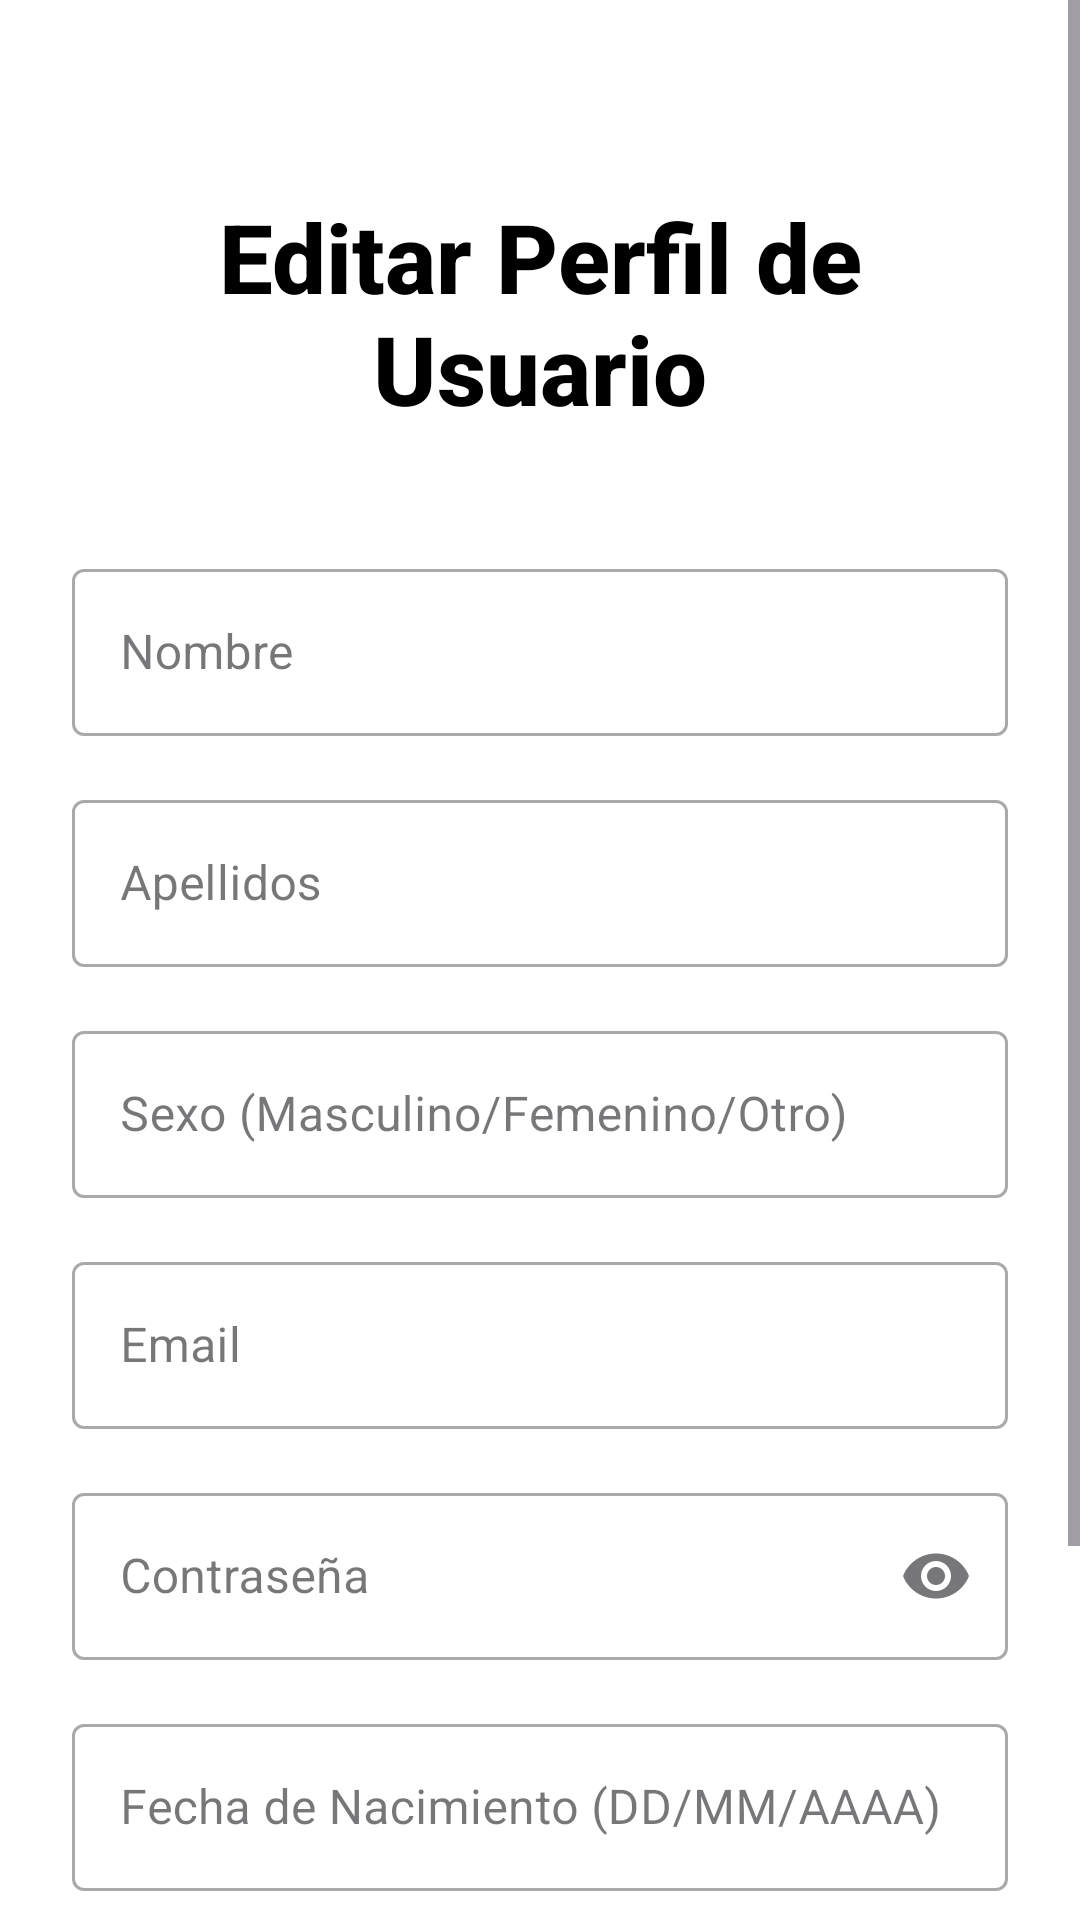

Produce the Android XML layout that renders to this screen, including the resource entries it uses.
<!-- AndroidManifest.xml: application theme Theme.AppRunningMobile -->
<!-- res/layout/activity_user_edit_profile.xml -->
<?xml version="1.0" encoding="utf-8"?>
<ScrollView xmlns:android="http://schemas.android.com/apk/res/android"
    xmlns:app="http://schemas.android.com/apk/res-auto"
    android:layout_width="match_parent"
    android:layout_height="match_parent"
    android:fillViewport="true"
    android:background="@android:color/white"> <LinearLayout
    android:orientation="vertical"
    android:padding="24dp"
    android:layout_width="match_parent"
    android:layout_height="wrap_content"
    android:gravity="center_horizontal"
    android:layout_marginTop="40dp">

    <TextView
        android:layout_width="match_parent"
        android:layout_height="wrap_content"
        android:textAlignment="center"
        android:text="Editar Perfil de Usuario"
        android:textSize="32sp"
        android:textStyle="bold"
        android:textColor="@android:color/black"
        android:layout_marginBottom="40dp"
        android:fontFamily="sans-serif-medium"/> <com.google.android.material.textfield.TextInputLayout
    android:layout_width="match_parent"
    android:layout_height="wrap_content"
    android:hint="Nombre"
    style="@style/Widget.MaterialComponents.TextInputLayout.OutlinedBox"
    android:layout_marginBottom="16dp">
    <com.google.android.material.textfield.TextInputEditText
        android:id="@+id/etEditNombre"
        android:layout_width="match_parent"
        android:layout_height="wrap_content"
        android:inputType="textPersonName"/>
</com.google.android.material.textfield.TextInputLayout>

    <com.google.android.material.textfield.TextInputLayout
        android:layout_width="match_parent"
        android:layout_height="wrap_content"
        android:hint="Apellidos"
        style="@style/Widget.MaterialComponents.TextInputLayout.OutlinedBox"
        android:layout_marginBottom="16dp">
        <com.google.android.material.textfield.TextInputEditText
            android:id="@+id/etEditApellidos"
            android:layout_width="match_parent"
            android:layout_height="wrap_content"
            android:inputType="textPersonName"/>
    </com.google.android.material.textfield.TextInputLayout>

    <com.google.android.material.textfield.TextInputLayout
        android:layout_width="match_parent"
        android:layout_height="wrap_content"
        android:hint="Sexo (Masculino/Femenino/Otro)"
        style="@style/Widget.MaterialComponents.TextInputLayout.OutlinedBox"
        android:layout_marginBottom="16dp">
        <com.google.android.material.textfield.TextInputEditText
            android:id="@+id/etEditSexo"
            android:layout_width="match_parent"
            android:layout_height="wrap_content"
            android:inputType="textCapWords"/>
    </com.google.android.material.textfield.TextInputLayout>

    <com.google.android.material.textfield.TextInputLayout
        android:layout_width="match_parent"
        android:layout_height="wrap_content"
        android:hint="Email"
        style="@style/Widget.MaterialComponents.TextInputLayout.OutlinedBox"
        android:layout_marginBottom="16dp">
        <com.google.android.material.textfield.TextInputEditText
            android:id="@+id/etEditEmail"
            android:layout_width="match_parent"
            android:layout_height="wrap_content"
            android:inputType="textEmailAddress"/>
    </com.google.android.material.textfield.TextInputLayout>

    <com.google.android.material.textfield.TextInputLayout
        android:layout_width="match_parent"
        android:layout_height="wrap_content"
        android:hint="Contraseña"
        style="@style/Widget.MaterialComponents.TextInputLayout.OutlinedBox"
        app:endIconMode="password_toggle"
        android:layout_marginBottom="16dp">
        <com.google.android.material.textfield.TextInputEditText
            android:id="@+id/etEditPassword"
            android:layout_width="match_parent"
            android:layout_height="wrap_content"
            android:inputType="textPassword"/>
    </com.google.android.material.textfield.TextInputLayout>

    <com.google.android.material.textfield.TextInputLayout
        android:layout_width="match_parent"
        android:layout_height="wrap_content"
        android:hint="Fecha de Nacimiento (DD/MM/AAAA)"
        style="@style/Widget.MaterialComponents.TextInputLayout.OutlinedBox"
        android:layout_marginBottom="32dp">
        <com.google.android.material.textfield.TextInputEditText
            android:id="@+id/etEditFechaNacimiento"
            android:layout_width="match_parent"
            android:layout_height="wrap_content"
            android:focusable="false"
            android:clickable="true"
            android:inputType="none"/> </com.google.android.material.textfield.TextInputLayout>

    <Button
        android:id="@+id/btnGuardarCambios"
        android:text="Guardar Cambios"
        android:layout_width="match_parent"
        android:layout_height="wrap_content"
        android:backgroundTint="#6200EE" android:textColor="@android:color/white"
        android:paddingVertical="12dp"
        android:textSize="18sp"
        app:cornerRadius="8dp" android:layout_marginBottom="12dp"/>

    <Button
        android:id="@+id/btnCancelarEdicion"
        android:text="Cancelar"
        android:layout_width="match_parent"
        android:layout_height="wrap_content"
        style="?attr/materialButtonOutlinedStyle"
        android:textColor="#6200EE"
        app:strokeColor="#6200EE"
        app:cornerRadius="8dp"
        android:paddingVertical="12dp"
        android:textSize="18sp"/>

</LinearLayout>
</ScrollView>
<!-- resources referenced by this layout -->
<resources>
  <style name="Theme.AppRunningMobile" parent="Base.Theme.AppRunningMobile" />
  <style name="Base.Theme.AppRunningMobile" parent="Theme.Material3.DayNight.NoActionBar">
          
          
      </style>
</resources>
